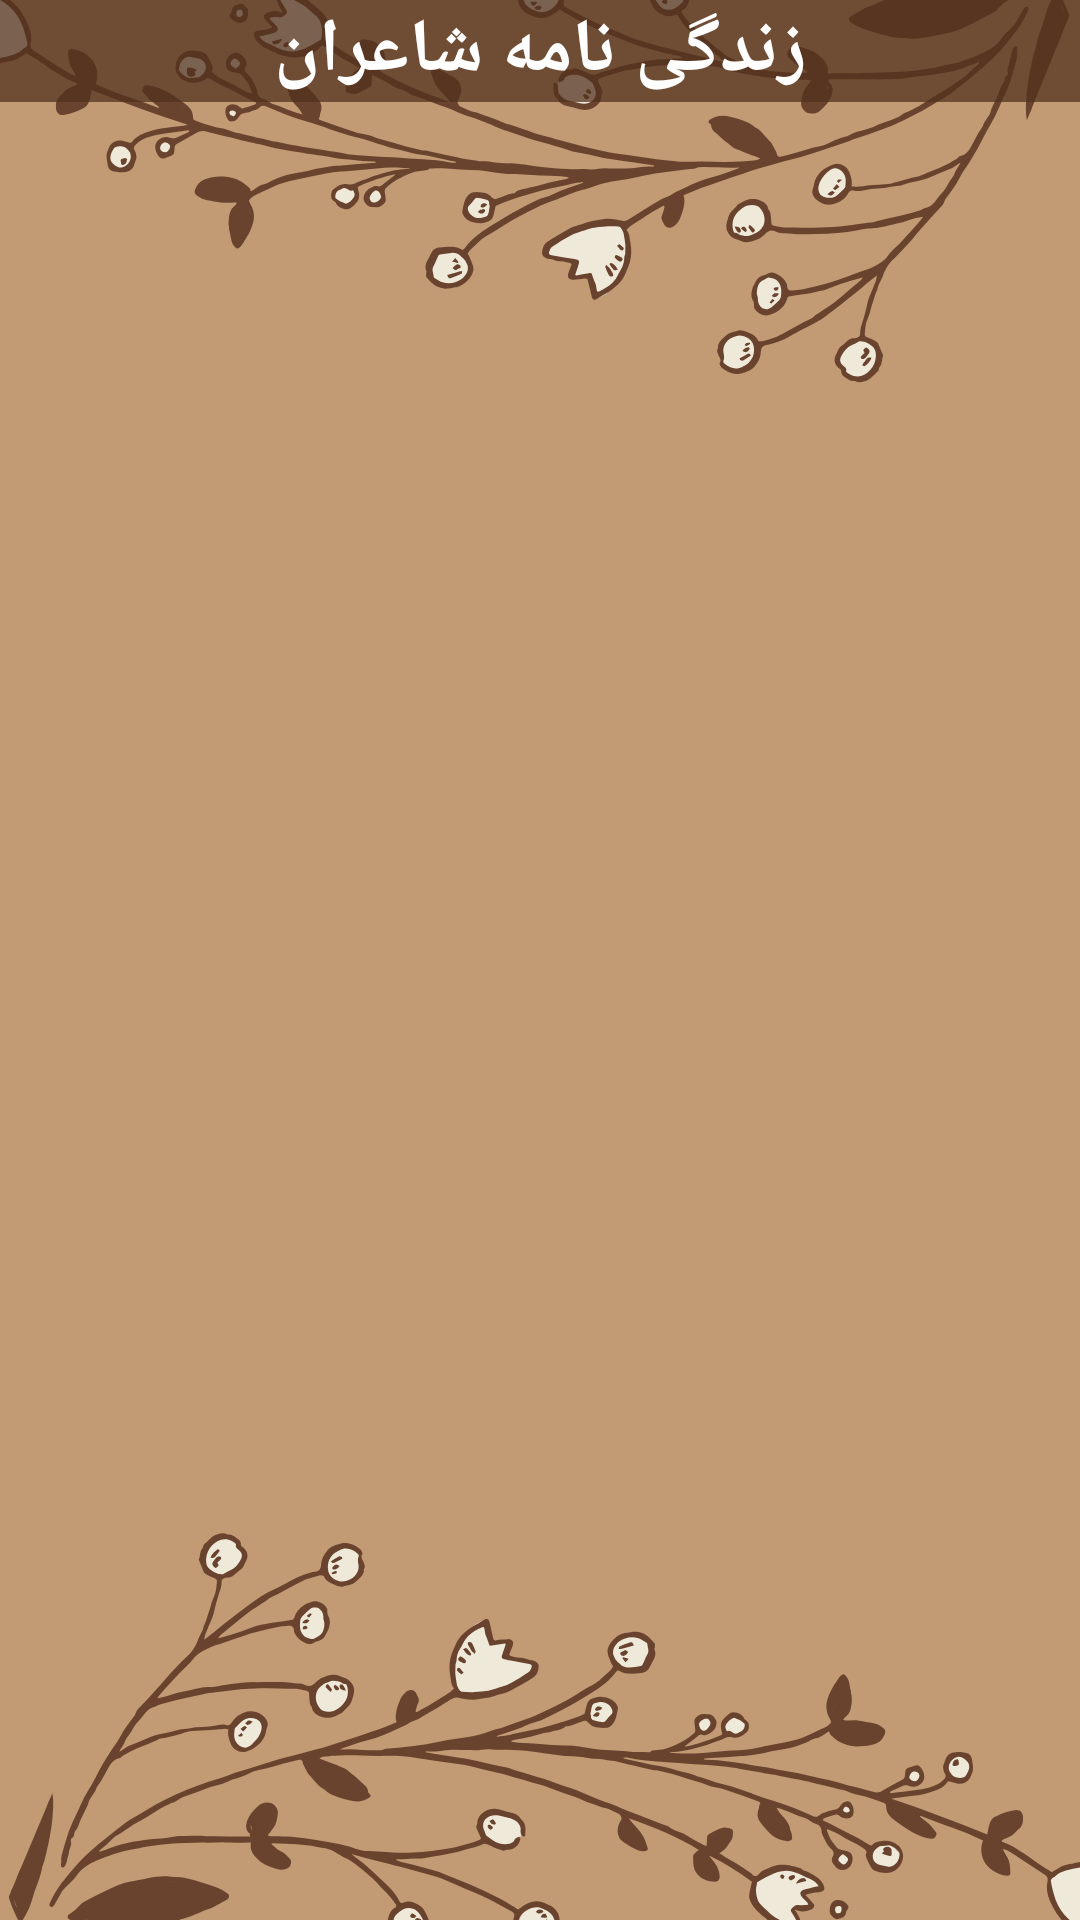

Android layout source for this screen:
<!-- AndroidManifest.xml: application theme Theme.Fall_Masomi -->
<!-- res/layout/activity_poets.xml -->
<?xml version="1.0" encoding="utf-8"?>
<androidx.constraintlayout.widget.ConstraintLayout xmlns:android="http://schemas.android.com/apk/res/android"
    xmlns:app="http://schemas.android.com/apk/res-auto"
    xmlns:tools="http://schemas.android.com/tools"
    android:layout_width="match_parent"
    android:layout_height="match_parent"
    tools:context=".MainActivity">

    <ImageView
        android:layout_width="match_parent"
        android:layout_height="match_parent"
        android:scaleType="centerCrop"
        android:src="@drawable/bg" />

    <TextView

        android:id="@+id/textViewTitle"
        android:layout_width="match_parent"
        android:layout_height="0dp"
        android:background="#BA51301E"
        android:gravity="center"
        android:text="زندگی نامه شاعران"
        android:textColor="@color/white"
        android:textSize="25sp"
        android:textStyle="bold"
        app:layout_constraintTop_toTopOf="parent" />

    <androidx.constraintlayout.widget.Guideline
        android:id="@+id/g1"
        android:layout_width="match_parent"
        android:layout_height="match_parent"
        android:orientation="horizontal"
        app:layout_constraintGuide_percent="0.15" />

    <androidx.constraintlayout.widget.Guideline
        android:id="@+id/g2"
        android:layout_width="match_parent"
        android:layout_height="match_parent"
        android:orientation="horizontal"
        app:layout_constraintGuide_percent="0.85" />

    <androidx.recyclerview.widget.RecyclerView
        android:id="@+id/recyclerView"
        android:layout_width="match_parent"
        android:layout_height="0dp"
        app:layout_constraintBottom_toBottomOf="parent"
        app:layout_constraintTop_toBottomOf="@+id/textViewTitle"
        tools:listitem="@layout/listitem_poet" />

</androidx.constraintlayout.widget.ConstraintLayout>
<!-- res/layout/listitem_poet.xml (included above) -->
<?xml version="1.0" encoding="utf-8"?>
<LinearLayout xmlns:android="http://schemas.android.com/apk/res/android"
    android:layout_width="match_parent"
    android:layout_height="wrap_content"
    android:orientation="vertical"
    android:layout_margin="5dp"
    android:background="@drawable/selector">

    <TextView
        android:id="@+id/textViewName"
        android:layout_width="match_parent"
        android:layout_height="wrap_content"
        android:gravity="center"
        android:text="نام شاعر"
        android:textColor="@color/white"
        android:textSize="20sp" />

    <LinearLayout
        android:layout_width="match_parent"
        android:layout_height="wrap_content"
        android:orientation="horizontal">

        <LinearLayout
            android:layout_width="0dp"
            android:orientation="vertical"
            android:layout_height="wrap_content"
            android:layout_weight="1">
            <TextView
                android:text="نام شاعر"
                android:gravity="center"
                android:textSize="20sp"
                android:id="@+id/textViewTavalood"
                android:textColor="@color/white"
                android:layout_width="match_parent"
                android:layout_height="match_parent" />
            <TextView
                android:text="نام شاعر"
                android:gravity="center"
                android:textSize="20sp"
                android:id="@+id/textViewVafaat"
                android:textColor="@color/white"
                android:layout_width="match_parent"
                android:layout_height="match_parent" />
        </LinearLayout>

        <LinearLayout
            android:layout_width="0dp"
            android:orientation="vertical"
            android:layout_height="wrap_content"
            android:layout_weight="1">
            <TextView
                android:text="نام شاعر"
                android:gravity="center"
                android:textSize="20sp"
                android:id="@+id/textViewPlaceBirth"
                android:textColor="@color/white"
                android:layout_width="match_parent"
                android:layout_height="match_parent" />
            <TextView
                android:text="نام شاعر"
                android:gravity="center"
                android:textSize="20sp"
                android:id="@+id/textViewPlaceDead"
                android:textColor="@color/white"
                android:layout_width="match_parent"
                android:layout_height="match_parent" />
        </LinearLayout>
    </LinearLayout>
</LinearLayout>
<!-- resources referenced by this layout -->
<resources>
  <color name="white">#FFFFFFFF</color>
  <!-- drawable bg: png bitmap (drawable, 124194 bytes) -->
  <!-- drawable selector (drawable) -->
  <?xml version="1.0" encoding="utf-8"?>
  <selector xmlns:android="http://schemas.android.com/apk/res/android">
      <item android:state_pressed="true">
          <shape>
              <solid android:color="@color/purple_700" />
              <corners android:radius="20dp" />
          </shape>
      </item>
      <item>
          <shape>
              <solid android:color="@color/purple_700" />
              <corners android:radius="20dp" />
          </shape>
      </item>
  </selector>
  <style name="Theme.Fall_Masomi" parent="Theme.MaterialComponents.DayNight.DarkActionBar">
          
          <item name="colorPrimary">@color/purple_500</item>
          <item name="colorPrimaryVariant">@color/purple_700</item>
          <item name="colorOnPrimary">@color/white</item>
          
          <item name="colorSecondary">@color/teal_200</item>
          <item name="colorSecondaryVariant">@color/teal_700</item>
          <item name="colorOnSecondary">@color/black</item>
          
          <item name="android:statusBarColor" tools:targetApi="l">?attr/colorPrimaryVariant</item>
          
      </style>
  <color name="purple_700">#51301E</color>
  <color name="purple_500">#69432E</color>
  <color name="teal_200">#E8C3A1</color>
  <color name="teal_700">#C29A74</color>
  <color name="black">#FF000000</color>
</resources>
